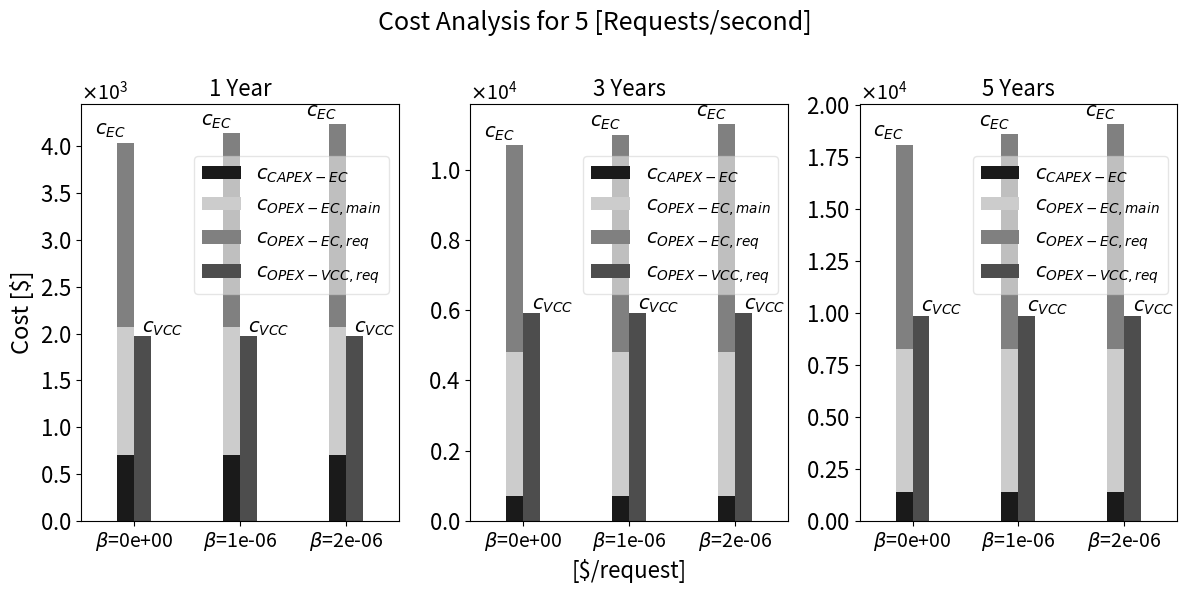
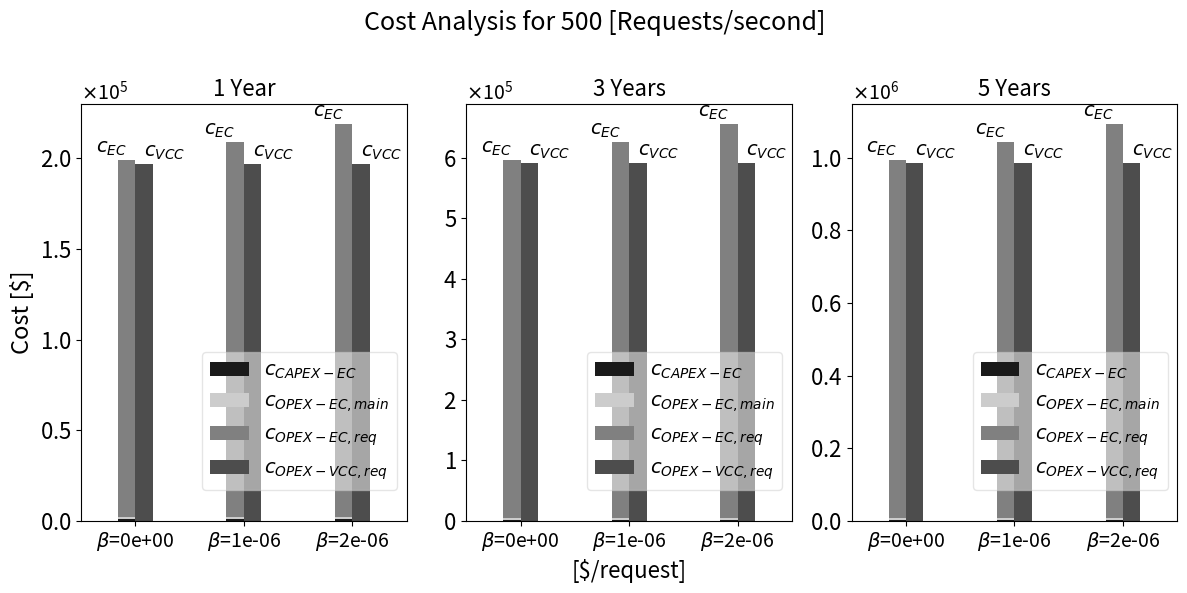

These figures' Python source, in order:
import matplotlib.pyplot as plt
import numpy as np
import math
import matplotlib.ticker as ticker
import os

# Configuration parameters from the paper's cost model (Section 7)
years_list = [1, 3, 5]  # Investment duration in years
cpu_edge_lifespan = 3   # Edge CPU lifespan in years
one_cpu_cost_edge = 700 # Edge CPU cost in $

# Task offloading costs
requests_cost = 2 * (10 ** (-5))  # $ per request
rate = 5  # Requests per second per user
time_hours_day_in_seconds = 15 * 3600  # 15 active hours per day in seconds

# Beta values for sensitivity analysis (VCC bonus)
betas = np.array([0, 0.000001, 0.000002])

def cost_VCC_function(years, rate, users, time_hours_day_in_seconds, requests_cost):
    """Calculate total VCC cost (Equation 6 from paper)"""
    # VCC has only OPEX: cost per request × number of requests
    return requests_cost * rate * users * time_hours_day_in_seconds * 365 * years

def cost_edge_function(years, cpu_edge_lifespan, one_cpu_cost_edge, rate, users,
                      time_hours_day_in_seconds, requests_cost, beta):
    """Calculate EC costs (CAPEX and OPEX) (Equations 4-5 from paper)"""
    # CAPEX: CPU replacement
    cpus_number = math.ceil(years / cpu_edge_lifespan)
    capex_ec = one_cpu_cost_edge * cpus_number

    # OPEX: maintenance
    maint_opex = years * (68423 / 50)  # Annual maintenance cost

    # OPEX: request processing
    requests_opex = (requests_cost + beta) * rate * users * time_hours_day_in_seconds * 365 * years

    return capex_ec, maint_opex, requests_opex

def plot_stacked_bars(ax, title, beta_values, data, users_count):
    """Create stacked bar chart comparing EC and VCC costs (similar to Fig 8 in paper)"""
    bar_width = 0.4 * 0.4
    index = np.arange(len(beta_values))

    part1 = np.array([data[b]['part1'] for b in beta_values])
    part2 = np.array([data[b]['part2'] for b in beta_values])
    part3 = np.array([data[b]['part3'] for b in beta_values])

    # EC bars (CAPEX, maintenance OPEX, request OPEX)
    bars1 = ax.bar(index - bar_width / 2, part1[:, 0], bar_width, label='$c_{CAPEX-EC}$', color='0.1')
    bars2 = ax.bar(index - bar_width / 2, part2[:, 0], bar_width, bottom=part1[:, 0], color='0.8',
                   label='$c_{OPEX-EC, main}$')
    bars3 = ax.bar(index - bar_width / 2, part3[:, 0], bar_width, bottom=part1[:, 0] + part2[:, 0],
                   color='0.5', label='$c_{OPEX-EC, req}$')

    # VCC bars (only OPEX)
    bars4 = ax.bar(index + bar_width / 2, part1[:, 1], bar_width, color='0.3',
                   label='$c_{OPEX-VCC, req}$')

    # Formatting
    ax.set_xticks(index)
    ax.set_xticklabels([f'$\\beta$={b:.0e}' for b in beta_values], fontsize=14)
    ax.set_title(title, fontsize=16)
    # Adjust legend position based on number of users
    if users_count == 1:
        # For 1 user, position legend higher
        ax.legend(loc='upper right', bbox_to_anchor=(1, 0.90), fontsize=14,
                  facecolor='white', frameon=True, framealpha=0.5)
    else:
        # For 100 users, position legend lower right
        ax.legend(loc='lower right', bbox_to_anchor=(1, 0.05), fontsize=14,
                  facecolor='white', frameon=True, framealpha=0.5)

    # Scientific notation for y-axis
    ax.ticklabel_format(style='sci', axis='y', scilimits=(0, 0))
    formatter = ticker.ScalarFormatter(useMathText=True)
    formatter.set_scientific(True)
    formatter.set_powerlimits((0, 0))
    ax.yaxis.set_major_formatter(formatter)

    # Exponent font
    offset_text = ax.yaxis.get_offset_text()
    offset_text.set_fontsize(14)
    for label in ax.get_yticklabels():
        label.set_fontsize(16)

    ax.set_xlim(-0.5, len(beta_values) - 0.5)

    # EC and VCC labels above bars
    for i, beta in enumerate(beta_values):
        height = part1[i, 0] + part2[i, 0] + part3[i, 0]  # EC
        ax.text(index[i] - bar_width / 2, height * 1.02, '$c_{EC}$', ha='right', fontsize=14)

        height_vcc = part1[i, 1]  # VCC
        ax.text(index[i] + bar_width / 2, height_vcc * 1.02, '$c_{VCC}$', ha='left', fontsize=14)

def calculate_percentages(cost_data):
    """Calculate percentage distribution of costs for EC and VCC (Tables 6-7 in paper)"""
    # Calculate totals for each beta value
    total_edge_costs = np.array([cost_data[b]['part1'][0] + cost_data[b]['part2'][0] + cost_data[b]['part3'][0]
                                for b in betas])
    total_vcc_costs = np.array([cost_data[b]['part1'][1] for b in betas])

    # Percentages for EC and VCC components
    percentages_edge = {
        'c_{CAPEX-EC}': np.array([cost_data[b]['part1'][0] / total_edge_costs[i] * 100
                                 for i, b in enumerate(betas)]),
        'c_{OPEX-EC, main}': np.array([cost_data[b]['part2'][0] / total_edge_costs[i] * 100
                                      for i, b in enumerate(betas)]),
        'c_{OPEX-EC, req}': np.array([cost_data[b]['part3'][0] / total_edge_costs[i] * 100
                                     for i, b in enumerate(betas)]),
    }

    percentages_vcc = {
        'c_{OPEX-VCC, req}': np.array([cost_data[b]['part1'][1] / total_vcc_costs[i] * 100
                                      for i, b in enumerate(betas)]),
    }

    return percentages_edge, percentages_vcc

def generate_latex_table(percentages_edge, percentages_vcc):
    """Generate LaTeX table for percentage distribution of costs"""
    table_header = r"""
    \begin{table}[h!]
    \centering
    \begin{tabular}{|c|c|c|c|c|}
    \hline
    \textbf{$\beta$} & \textbf{Capex$_{EC}$ (\%)} & \textbf{C$_{Maint}$ (\%)} & \textbf{C$_{req, tot, EC}$ (\%)} & \textbf{Capex$_{VCC}$ (\%)} \\
    \hline
    """

    table_footer = r"""
    \hline
    \end{tabular}
    \caption{Percentage distribution of costs for Edge Computing and VCC.}
    \end{table}
    """

    # Table rows
    rows = []
    for i, beta in enumerate(betas):
        row = f"{beta:.0e} & {percentages_edge['c_{CAPEX-EC}'][i]:.2f} & " \
              f"{percentages_edge['c_{OPEX-EC, main}'][i]:.2f} & " \
              f"{percentages_edge['c_{OPEX-EC, req}'][i]:.2f} & " \
              f"{percentages_vcc['c_{OPEX-VCC, req}'][i]:.2f} \\\\"
        rows.append(row)

    table = table_header + "\n".join(rows) + table_footer
    return table

def run_simulation(users_count):
    """Run cost projection simulation for a specific number of users"""
    print(f"\n=== Running simulation for {users_count} users ===")

    # Initialize data storage
    tmp_edge = [[] for _ in range(len(years_list))]
    tmp_vcc = [[] for _ in range(len(years_list))]

    # Calculate costs for each year and beta value
    for year_idx in range(len(years_list)):
        for beta in betas:
            # Calculate EC costs (CAPEX and OPEX)
            tmp_edge[year_idx].append(
                cost_edge_function(years_list[year_idx], cpu_edge_lifespan, one_cpu_cost_edge,
                                  rate, users_count, time_hours_day_in_seconds, requests_cost, beta)
            )

            # Calculate VCC costs (OPEX only)
            tmp_vcc[year_idx].append(
                cost_VCC_function(years_list[year_idx], rate, users_count,
                                time_hours_day_in_seconds, requests_cost)
            )

    # Organize data for visualization
    data_1y = {beta: {'part1': [tmp_edge[0][i][0], tmp_vcc[0][i]],
                      'part2': [tmp_edge[0][i][1], 0],
                      'part3': [tmp_edge[0][i][2], 0]}
              for i, beta in enumerate(betas)}

    data_3y = {beta: {'part1': [tmp_edge[1][i][0], tmp_vcc[1][i]],
                      'part2': [tmp_edge[1][i][1], 0],
                      'part3': [tmp_edge[1][i][2], 0]}
              for i, beta in enumerate(betas)}

    data_5y = {beta: {'part1': [tmp_edge[2][i][0], tmp_vcc[2][i]],
                      'part2': [tmp_edge[2][i][1], 0],
                      'part3': [tmp_edge[2][i][2], 0]}
              for i, beta in enumerate(betas)}

    # Create figure with three subplots
    fig, axes = plt.subplots(1, 3, figsize=(12, 6))
    plot_stacked_bars(axes[0], '1 Year', betas, data_1y, users_count)
    plot_stacked_bars(axes[1], '3 Years', betas, data_3y, users_count)
    plot_stacked_bars(axes[2], '5 Years', betas, data_5y, users_count)

    # Y-axis label for first subplot
    axes[0].set_ylabel('Cost [$]', fontsize=17)

    # X-axis label for second subplot
    axes[1].set_xlabel('[$/request]', fontsize=16)

    # Title with user count
    fig.suptitle(f'Cost Analysis for {users_count*5} [Requests/second]', fontsize=18)

    # Adjust layout
    plt.tight_layout(rect=[0, 0, 1, 0.96])

    # Create output directory if it doesn't exist
    output_dir = os.path.expanduser('~/Documents/results')
    os.makedirs(output_dir, exist_ok=True)

    # Save the figure
    output_path = os.path.join(output_dir, f'cost_analysis_combined_{users_count}_users.png')
    fig.savefig(output_path, dpi=300)
    print(f"Saved figure to {output_path}")

    # Calculate and display percentage distributions
    percentages_1y_edge, percentages_1y_vcc = calculate_percentages(data_1y)
    percentages_3y_edge, percentages_3y_vcc = calculate_percentages(data_3y)
    percentages_5y_edge, percentages_5y_vcc = calculate_percentages(data_5y)

    # Generate LaTeX table
    latex_table = generate_latex_table(percentages_1y_edge, percentages_1y_vcc)
    print(f"\nLaTeX Table for 1 Year Percentage Distribution ({users_count} users):")
    print(latex_table)

    plt.show()

    return data_1y, data_3y, data_5y

def main():
    """Main function to run simulations for different user counts"""
    # Run for 1 user (as in paper's default scenario)
    data_1_user = run_simulation(1)

    # Run for 100 users (representing high-demand scenario)
    data_100_users = run_simulation(100)

    # Compare the two scenarios
    print("\n=== Comparison between 1 user and 100 users ===")
    print("As shown in the paper, costs scale with number of users, but VCC remains cost-effective")

    # Example comparison for 1 year and beta=0
    beta_zero = betas[0]
    ratio_ec = (data_100_users[0][beta_zero]['part1'][0] +
                data_100_users[0][beta_zero]['part2'][0] +
                data_100_users[0][beta_zero]['part3'][0]) / \
               (data_1_user[0][beta_zero]['part1'][0] +
                data_1_user[0][beta_zero]['part2'][0] +
                data_1_user[0][beta_zero]['part3'][0])

    ratio_vcc = data_100_users[0][beta_zero]['part1'][1] / data_1_user[0][beta_zero]['part1'][1]

    print(f"For 1 year and beta=0:")
    print(f"  - EC cost ratio (100 users/1 user): {ratio_ec:.2f}")
    print(f"  - VCC cost ratio (100 users/1 user): {ratio_vcc:.2f}")

    # Show when VCC becomes more cost-effective than EC
    for year_idx, year in enumerate(years_list):
        for i, beta in enumerate(betas):
            ec_cost_1 = (data_1_user[year_idx][beta]['part1'][0] +
                         data_1_user[year_idx][beta]['part2'][0] +
                         data_1_user[year_idx][beta]['part3'][0])
            vcc_cost_1 = data_1_user[year_idx][beta]['part1'][1]

            ec_cost_100 = (data_100_users[year_idx][beta]['part1'][0] +
                           data_100_users[year_idx][beta]['part2'][0] +
                           data_100_users[year_idx][beta]['part3'][0])
            vcc_cost_100 = data_100_users[year_idx][beta]['part1'][1]

            print(f"\nFor {year} year(s) and beta={beta:.1e}:")
            print(f"  - 1 user: EC=${ec_cost_1:.2f}, VCC=${vcc_cost_1:.2f}, Diff=${ec_cost_1-vcc_cost_1:.2f}")
            print(f"  - 100 users: EC=${ec_cost_100:.2f}, VCC=${vcc_cost_100:.2f}, Diff=${ec_cost_100-vcc_cost_100:.2f}")

if __name__ == "__main__":
    main()
